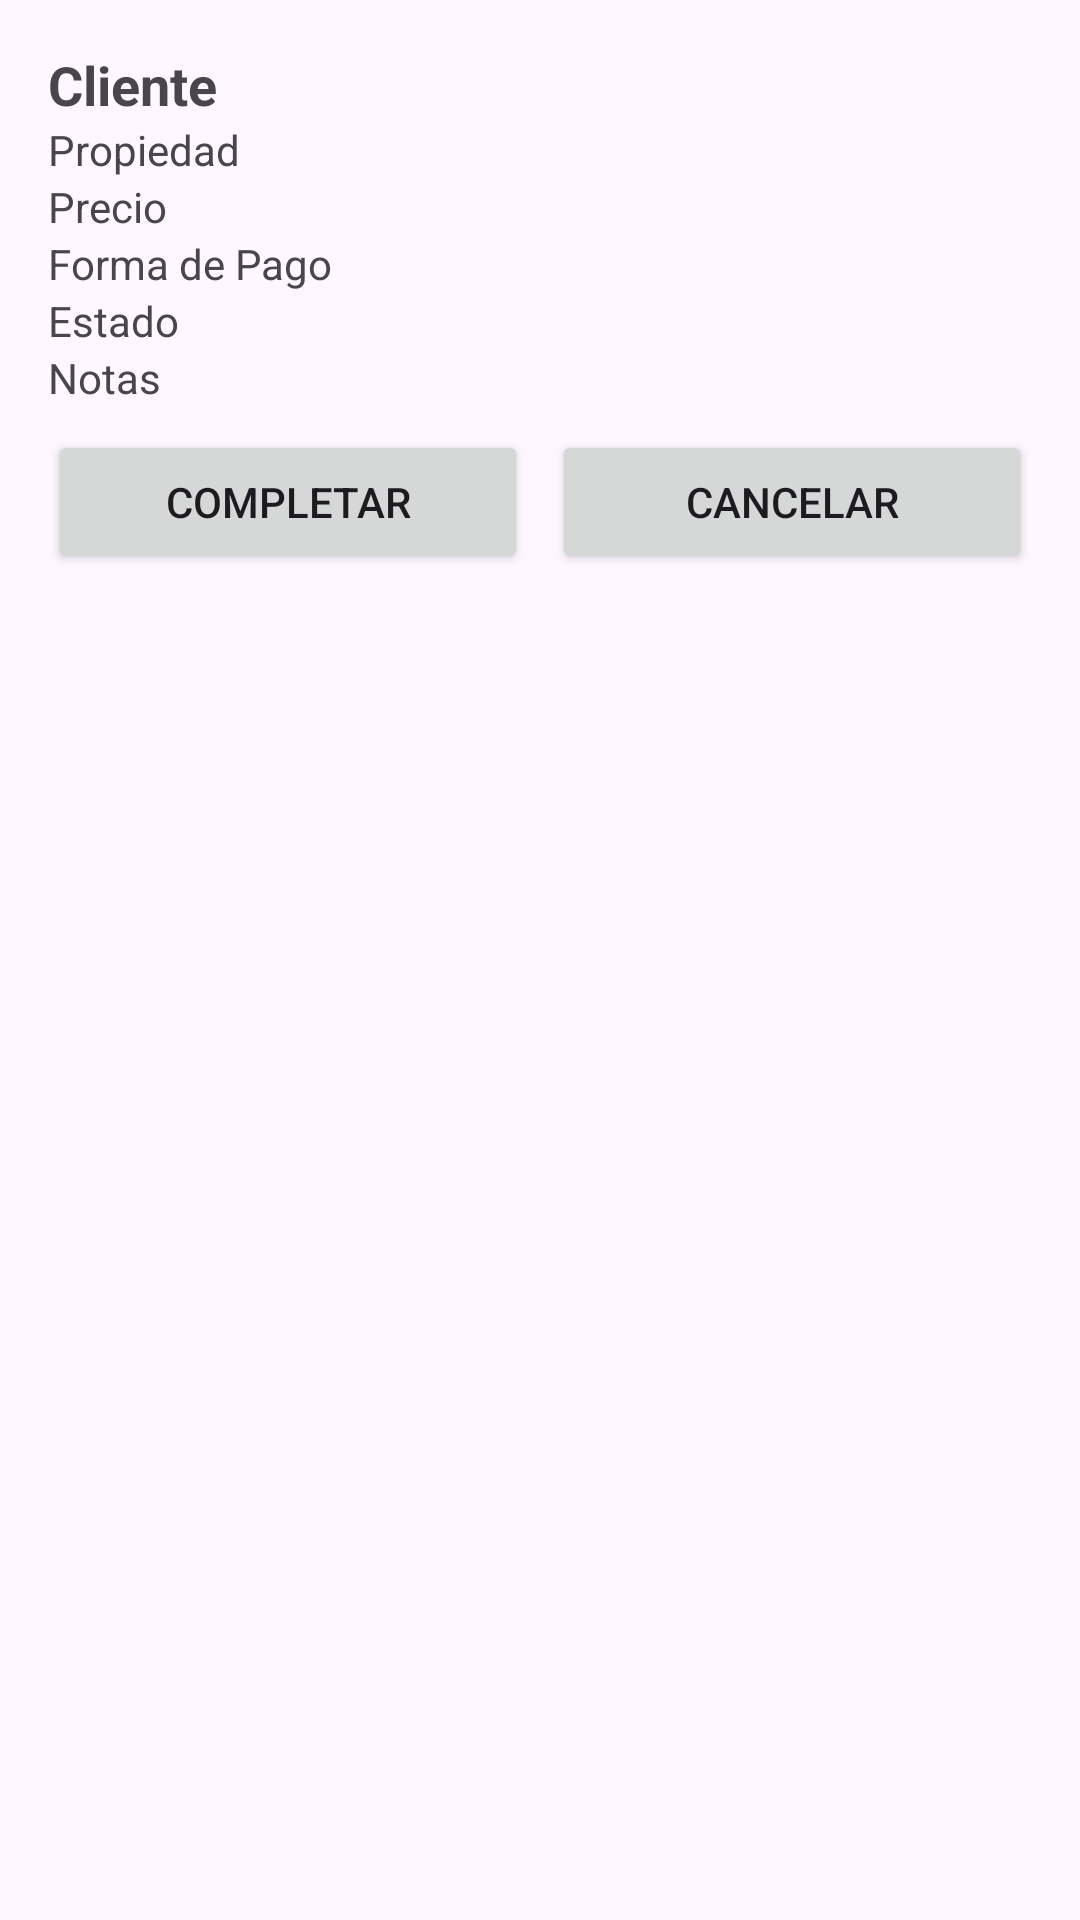

Layout XML and referenced resources for this Android screen:
<!-- AndroidManifest.xml: application theme Theme.Tfg_CarlosRamos -->
<!-- res/layout/transacciones_item.xml -->
<?xml version="1.0" encoding="utf-8"?>
<LinearLayout xmlns:android="http://schemas.android.com/apk/res/android"
    android:layout_width="match_parent"
    android:layout_height="wrap_content"
    android:orientation="vertical"
    android:padding="16dp"
    android:background="?android:attr/selectableItemBackground">

    <TextView
        android:id="@+id/textViewCliente"
        android:layout_width="wrap_content"
        android:layout_height="wrap_content"
        android:text="Cliente"
        android:textAppearance="?android:attr/textAppearanceMedium"
        android:textStyle="bold" />

    <TextView
        android:id="@+id/textViewPropiedad"
        android:layout_width="wrap_content"
        android:layout_height="wrap_content"
        android:text="Propiedad"
        android:textAppearance="?android:attr/textAppearanceSmall" />

    <TextView
        android:id="@+id/textViewPrecio"
        android:layout_width="wrap_content"
        android:layout_height="wrap_content"
        android:text="Precio"
        android:textAppearance="?android:attr/textAppearanceSmall" />

    <TextView
        android:id="@+id/textViewFormaPago"
        android:layout_width="wrap_content"
        android:layout_height="wrap_content"
        android:text="Forma de Pago"
        android:textAppearance="?android:attr/textAppearanceSmall" />

    <TextView
        android:id="@+id/textViewEstado"
        android:layout_width="wrap_content"
        android:layout_height="wrap_content"
        android:text="Estado"
        android:textAppearance="?android:attr/textAppearanceSmall" />

    <TextView
        android:id="@+id/textViewNotas"
        android:layout_width="wrap_content"
        android:layout_height="wrap_content"
        android:text="Notas"
        android:textAppearance="?android:attr/textAppearanceSmall" />

    <LinearLayout
        android:layout_width="match_parent"
        android:layout_height="wrap_content"
        android:orientation="horizontal"
        android:layout_marginTop="8dp">

        <Button
            android:id="@+id/buttonCompletar"
            android:layout_width="0dp"
            android:layout_height="wrap_content"
            android:layout_weight="1"
            android:text="Completar"
            android:layout_marginEnd="4dp"/>

        <Button
            android:id="@+id/buttonCancelar"
            android:layout_width="0dp"
            android:layout_height="wrap_content"
            android:layout_weight="1"
            android:text="Cancelar"
            android:layout_marginStart="4dp"/>
    </LinearLayout>

</LinearLayout>
<!-- resources referenced by this layout -->
<resources>
  <style name="Theme.Tfg_CarlosRamos" parent="Base.Theme.Tfg_CarlosRamos" />
  <style name="Base.Theme.Tfg_CarlosRamos" parent="Theme.Material3.DayNight.NoActionBar">
          
          
      </style>
</resources>
